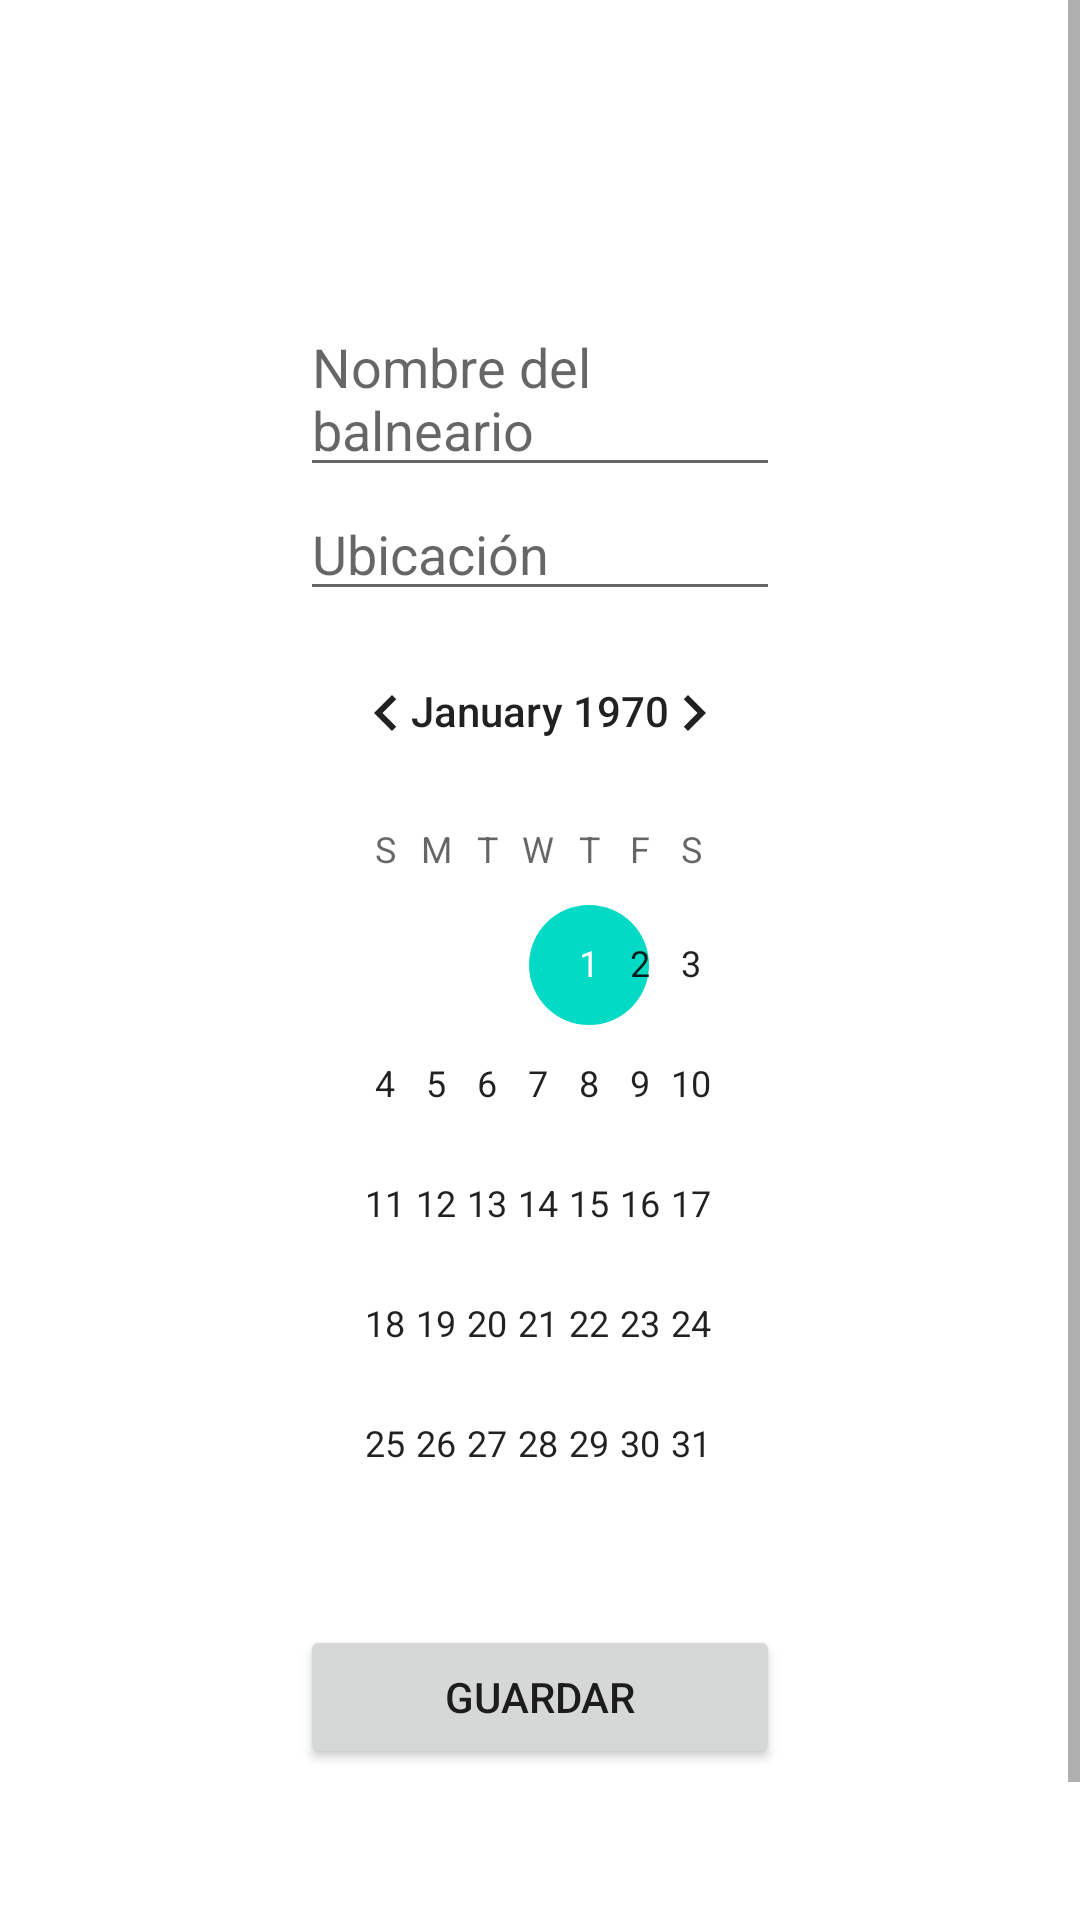

Write the Android layout XML for this screen, with the resource values it uses.
<!-- AndroidManifest.xml: application theme Theme.Práctica10PaletaWidget -->
<!-- res/layout/fragment_formulario.xml -->
<ScrollView
    xmlns:android="http://schemas.android.com/apk/res/android"
    android:layout_width="match_parent"
    android:layout_height="match_parent">

    <LinearLayout
        android:layout_width="match_parent"
        android:layout_height="wrap_content"
        android:orientation="vertical"
        android:padding="100dp">

        <EditText
            android:id="@+id/etNombreBalneario"
            android:layout_width="match_parent"
            android:layout_height="wrap_content"
            android:hint="Nombre del balneario" />

        <EditText
            android:id="@+id/etUbicacion"
            android:layout_width="match_parent"
            android:layout_height="wrap_content"
            android:hint="Ubicación" />

        <CalendarView
            android:id="@+id/calendarView"
            android:layout_width="match_parent"
            android:layout_height="wrap_content" />

        <Button
            android:id="@+id/btnGuardar"
            android:layout_width="match_parent"
            android:layout_height="wrap_content"
            android:text="Guardar" />

        <ProgressBar
            android:id="@+id/progressBar"
            android:layout_width="wrap_content"
            android:layout_height="wrap_content"
            android:layout_gravity="center"
            android:visibility="gone" />
    </LinearLayout>
</ScrollView>
<!-- resources referenced by this layout -->
<resources>
  <style name="Theme.Práctica10PaletaWidget" parent="Theme.MaterialComponents.DayNight.DarkActionBar">
          
          <item name="colorPrimary">@color/purple_500</item>
          <item name="colorPrimaryVariant">@color/purple_700</item>
          <item name="colorOnPrimary">@color/white</item>
          
          <item name="colorSecondary">@color/teal_200</item>
          <item name="colorSecondaryVariant">@color/teal_700</item>
          <item name="colorOnSecondary">@color/black</item>
          
          <item name="android:statusBarColor">?attr/colorPrimaryVariant</item>
          
      </style>
  <!-- not gathered from this repository: default colours our renderer supplied (Android Studio template values) -->
  <color name="purple_500">#FF6200EE</color>
  <color name="purple_700">#FF3700B3</color>
  <color name="teal_200">#FF03DAC5</color>
  <color name="teal_700">#FF018786</color>
  <color name="black">#FF000000</color>
  <color name="white">#FFFFFFFF</color>
</resources>
